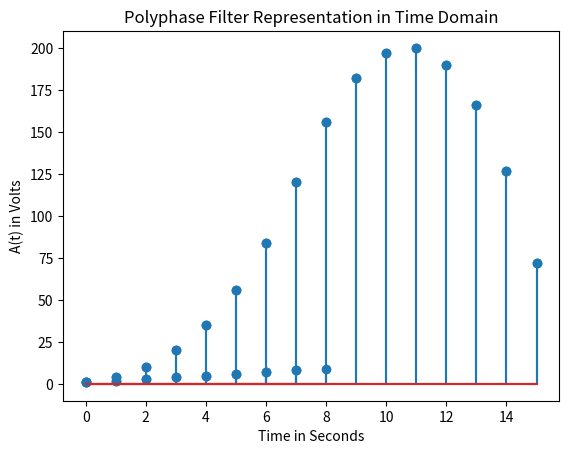

Here is the Python script that generated this plot:
import matplotlib.pyplot as plt # Provides an implicit way of plotting
import numpy as np # Support for large, multi-dimensional arrays and matrices
import time # Handle time-related tasks

# Plot time-domain spectrum of given signal:-
def time_domain(signal, plot_name):
    
    plt.xlabel("Time in Seconds")
    plt.ylabel("A(t) in Volts")
    plt.title("" + str(plot_name) + " in Time Domain")
    plt.stem(np.arange(0, len(signal)), signal)
    plt.grid()
    plt.show()

# Down-sample the given signal by a factor of "m":-
def down_sample(signal, m):
    down_sampler = []
    # Copy the element value from original signal to down sampler array with the increment value set to "m":
    for i in range(0, len(signal), m):
        down_sampler.append(signal[i])
    return down_sampler

# Up-sample the given signal by a factor of "l":-
def up_sample(signal, l):       
    up_sampler = []
    for i in range(len(signal)):
        up_sampler.append(signal[i]) # Copy the element value from original signal to up sampler array
        if i != len(signal)-1:
            for k in range(l-1): 
                up_sampler.append(0) # Insert "l-1" zeros between the elements of the array
        else:
            break
    return up_sampler

# Shift the samples of given signal by "phase_shift" units:-
def shift_samples(signal, phase_shift):
    for i in range(phase_shift):
        signal.append(0) # Adds required zeros at the end of list
    for l in range(len(signal)-1,0,-1):
        signal[l] = signal[l-1] # Shifts the zeros to the beginning of the list
    return signal

# Perform convolution, x[n]*h[n]:-
def convolution(x, h):
    
    # String padding refers to adding, usually, non-informative characters to a string to one or both ends of it. This is most often done for output formatting and alignment purposes, but it can have useful practical applications. numpy.pad() function is used to pad the numpy arrays.

    size = (len(x) + len(h)) - 1 # Compute the size of system response
    x = np.pad(x,(0,size - len(x)),'constant')
    h = np.pad(h,(0,size - len(h)),'constant')
    y = np.zeros(size, dtype = int) # Returns a new array of given shape and type, with zeros.
    
    for i in range (size):
        for j in range (size):
            if i >= j:
                y[i] = int(y[i] + (int(x[i-j])*int(h[j])))
                
    return y # System Response y[n]

# Driver Code: main(); Execution starts here.
    
# Generate the original signal:-
title = "Original Signal"
original_signal = [1, 2, 3, 4, 5, 6, 7, 8]
print("The original signal is: ", original_signal)
time_domain(original_signal, title)

# Generate the frequency response:-
title = "Frequency Response"
frequency_response = [1, 2, 3, 4, 5, 6, 7, 8, 9]
print("The frequency response is: ", frequency_response)
time_domain(frequency_response, title)

print("The order of the filter is 2.")
m = 2

# Case - I:-
start = time.time()
title_I = "Traditional Filter - Direct Representation"
output_I = convolution(original_signal, frequency_response)
print("\nThe system response after convolution for '" + str(title_I) + "' is: ", output_I) 
time_domain(output_I, title_I)
end = time.time()
print("The time of execution of '" + str(title_I) + "' is (in seconds):", end-start)

print("\n")

# Case - II:-
start = time.time()

title_II = "Polyphase Filter Representation"
down_sampler_0 = down_sample(frequency_response, m)
up_sampler_0 = up_sample(down_sampler_0, m)
print("E0[n]: ", up_sampler_0) 

phase_shift = m - 1
delay_signal = shift_samples(frequency_response, phase_shift)
down_sampler_1 = down_sample(delay_signal, m)
up_sampler_1 = up_sample(down_sampler_1, m)

for i in range(m-1):
    up_sampler_1.remove(up_sampler_1[i])
    up_sampler_1.append(0)
print("E1[n]: ", up_sampler_1) 

convolve_I = convolution(original_signal, up_sampler_0)
convolve_II = convolution(original_signal, up_sampler_1)
output_II = convolve_I + convolve_II
print("\nThe system response after summing up the individual convolutions' for '" + str(title_II) + "' is: ", output_II) 
time_domain(output_II, title_II)
end = time.time()
print("The time of execution of '" + str(title_II) + "' is (in seconds):", end-start)
